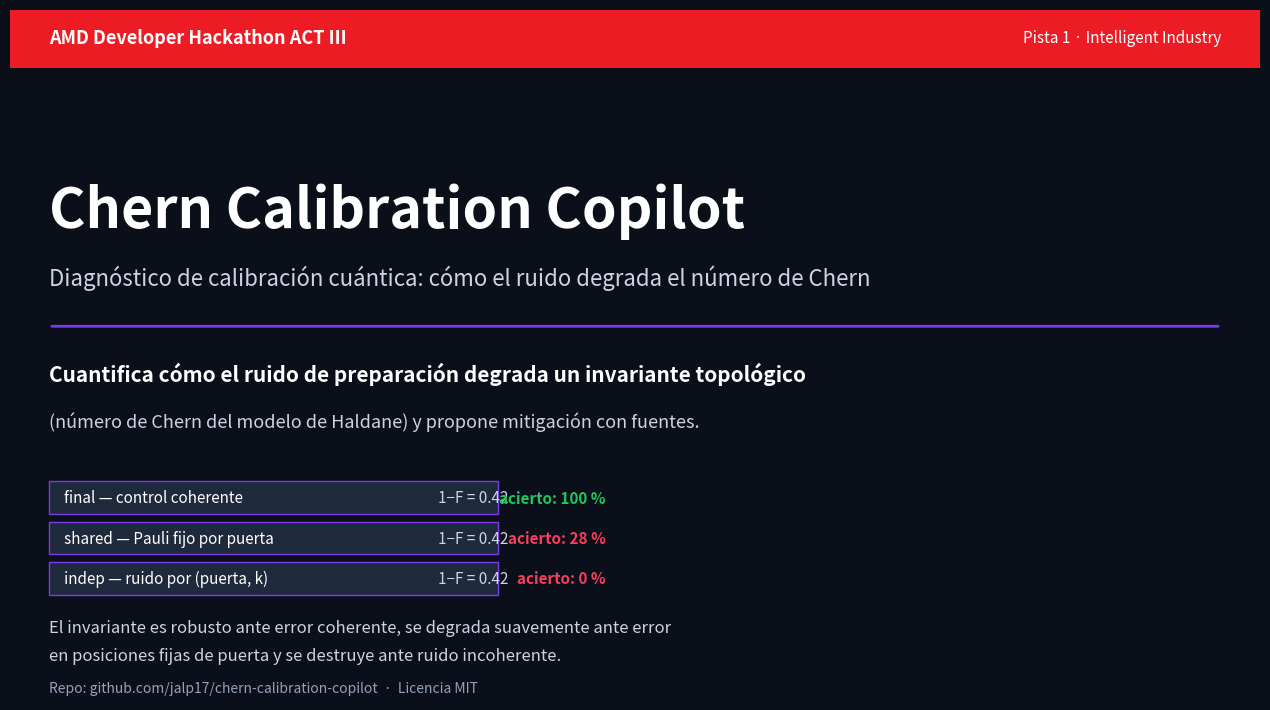

This figure's Python source: (Note: this script raises an exception after producing the figure.)
import matplotlib
matplotlib.use('Agg')
import matplotlib.pyplot as plt
import matplotlib.patches as mpatches
import numpy as np
import os

os.makedirs('entrega/assets', exist_ok=True)

# ---------- Colores ----------
AMD_RED = '#ED1C24'
DARK = '#0B0F19'
ACCENT = '#7C3AED'

fig, ax = plt.subplots(figsize=(12.8, 7.2), dpi=150)
fig.patch.set_facecolor(DARK)
ax.set_facecolor(DARK)
ax.set_xlim(0, 12.8); ax.set_ylim(0, 7.2)
ax.axis('off')

# Banda roja superior
ax.add_patch(mpatches.Rectangle((0, 6.6), 12.8, 0.6, facecolor=AMD_RED, edgecolor='none'))
ax.text(0.4, 6.9, 'AMD Developer Hackathon ACT III', color='white', fontsize=13, fontweight='bold', va='center')
ax.text(12.4, 6.9, 'Pista 1 · Intelligent Industry', color='white', fontsize=11, ha='right', va='center')

# Título
ax.text(0.4, 5.1, 'Chern Calibration Copilot', color='white', fontsize=40, fontweight='bold', va='center')
ax.text(0.4, 4.4, 'Diagnóstico de calibración cuántica: cómo el ruido degrada el número de Chern',
        color='#CBD5E1', fontsize=16, va='center')

# Línea divisoria
ax.add_patch(mpatches.FancyArrowPatch((0.4, 3.9), (12.4, 3.9), arrowstyle='-', color=ACCENT, lw=2, mutation_scale=0))

# Subtítulo / qué es
ax.text(0.4, 3.4, 'Cuantifica cómo el ruido de preparación degrada un invariante topológico',
        color='white', fontsize=15, fontweight='bold', va='center')
ax.text(0.4, 2.9, '(número de Chern del modelo de Haldane) y propone mitigación con fuentes.',
        color='#CBD5E1', fontsize=13, va='center')

# Resultado clave (cuadro simplificado)
rows = [
    ('final — control coherente', '0.42', '100 %'),
    ('shared — Pauli fijo por puerta', '0.42', '28 %'),
    ('indep — ruido por (puerta, k)', '0.42', '0 %'),
]
y0 = 2.1
for i, (modelo, inf, acierto) in enumerate(rows):
    y = y0 - i*0.42
    ax.add_patch(mpatches.Rectangle((0.4, y-0.16), 4.6, 0.34, facecolor='#1E293B', edgecolor=ACCENT, lw=1))
    ax.text(0.55, y, modelo, color='white', fontsize=11, va='center')
    ax.text(5.1, y, f'1−F = {inf}', color='#CBD5E1', fontsize=11, va='center', ha='right')
    ax.text(6.1, y, f'acierto: {acierto}', color='#22C55E' if acierto=='100 %' else '#F43F5E',
            fontsize=11, fontweight='bold', va='center', ha='right')

ax.text(0.4, 0.75, 'El invariante es robusto ante error coherente, se degrada suavemente ante error',
        color='#CBD5E1', fontsize=12, va='center')
ax.text(0.4, 0.45, 'en posiciones fijas de puerta y se destruye ante ruido incoherente.',
        color='#CBD5E1', fontsize=12, va='center')

ax.text(0.4, 0.12, 'Repo: github.com/jalp17/chern-calibration-copilot  ·  Licencia MIT',
        color='#94A3B8', fontsize=10, va='center')

plt.tight_layout()
plt.savefig('assets/portada.png', dpi=150, facecolor=DARK)
plt.close()
print('portada guardada')

# ---------- Frame de resultados (para el vídeo) ----------
fig2, ax2 = plt.subplots(figsize=(12.8, 7.2), dpi=150)
fig2.patch.set_facecolor(DARK); ax2.set_facecolor(DARK)
ax2.set_xlim(0, 12.8); ax2.set_ylim(0, 7.2); ax2.axis('off')
ax2.text(0.4, 6.8, 'Resultado principal: tasa de error topológico vs infidelidad',
         color='white', fontsize=17, fontweight='bold', va='center')
import numpy as np
ps = np.array([0.0, 0.01, 0.02, 0.04, 0.07, 0.10, 0.15, 0.22, 0.30])
shared_acc = np.array([100, 93.4, 85.5, 78.1, 67.2, 60.2, 41.0, 28.1, 15.0])
final_acc = np.array([100, 100, 100, 100, 100, 100, 100, 100, 100])
indep_acc = np.array([100, 19.9, 8.6, 2.3, 1.2, 0.8, 1.2, 0.8, 0.6])
ax2.plot(ps, shared_acc, 'o-', color='#38BDF8', lw=2.5, markersize=7, label='shared (físico)')
ax2.plot(ps, final_acc, 's-', color='#22C55E', lw=2.5, markersize=7, label='final (control coherente)')
ax2.plot(ps, indep_acc, '^-', color='#F43F5E', lw=2.5, markersize=7, label='indep (incoherente)')
ax2.set_xlabel('Infidelidad de preparación (1−F)', color='white', fontsize=13)
ax2.set_ylabel('% acierto del Chern', color='white', fontsize=13)
ax2.tick_params(colors='white')
ax2.spines['bottom'].set_color('white'); ax2.spines['left'].set_color('white')
ax2.spines['top'].set_visible(False); ax2.spines['right'].set_visible(False)
ax2.legend(facecolor='#1E293B', edgecolor='none', labelcolor='white', fontsize=11)
ax2.grid(color='#334155', alpha=0.4)
ax2.set_facecolor('#0F172A')
plt.tight_layout()
plt.savefig('assets/frame_resultados.png', dpi=150, facecolor=DARK)
plt.close()
print('frame resultados guardado')
